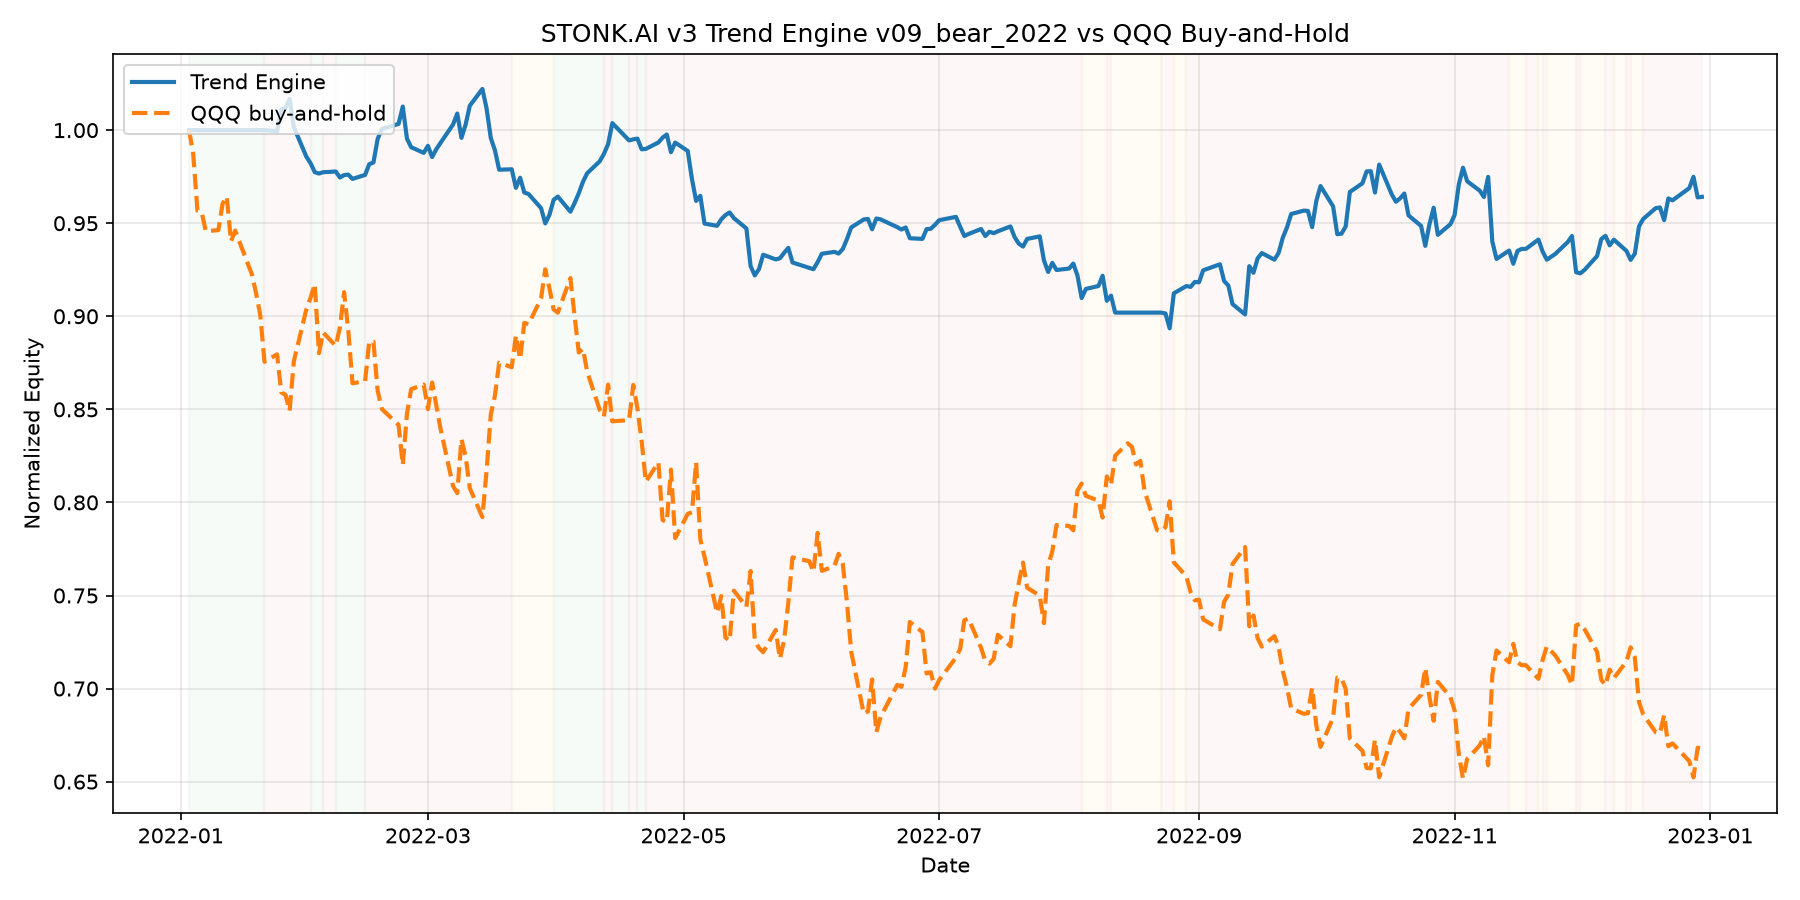

Source data for this figure (header and first rows):
date, equity, cash, regime, n_positions, drawdown, qqq_close, long_exposure, short_exposure, gross_exposure, net_exposure
2022-01-03T00:00:00Z, 100000, 100000, RISK_ON, 0, 0.0, 390.8, 0.0, 0.0, 0.0, 0.0
2022-01-04T00:00:00Z, 100000, 100000, RISK_ON, 0, 0.0, 385.7, 0.0, 0.0, 0.0, 0.0
2022-01-05T00:00:00Z, 100000, 100000, RISK_ON, 0, 0.0, 373.8, 0.0, 0.0, 0.0, 0.0
2022-01-06T00:00:00Z, 100000, 100000, RISK_ON, 0, 0.0, 373.6, 0.0, 0.0, 0.0, 0.0
2022-01-07T00:00:00Z, 100000, 100000, RISK_ON, 0, 0.0, 369.5, 0.0, 0.0, 0.0, 0.0
2022-01-10T00:00:00Z, 100000, 100000, RISK_ON, 0, 0.0, 369.8, 0.0, 0.0, 0.0, 0.0
2022-01-11T00:00:00Z, 100000, 100000, RISK_ON, 0, 0.0, 375.3, 0.0, 0.0, 0.0, 0.0
2022-01-12T00:00:00Z, 100000, 100000, RISK_ON, 0, 0.0, 376.8, 0.0, 0.0, 0.0, 0.0
2022-01-13T00:00:00Z, 100000, 100000, RISK_ON, 0, 0.0, 367.4, 0.0, 0.0, 0.0, 0.0
2022-01-14T00:00:00Z, 100000, 100000, RISK_ON, 0, 0.0, 369.7, 0.0, 0.0, 0.0, 0.0
2022-01-18T00:00:00Z, 100000, 100000, RISK_ON, 0, 0.0, 360.5, 0.0, 0.0, 0.0, 0.0
2022-01-19T00:00:00Z, 100000, 100000, RISK_ON, 0, 0.0, 356.5, 0.0, 0.0, 0.0, 0.0
2022-01-20T00:00:00Z, 100000, 100000, RISK_ON, 0, 0.0, 351.9, 0.0, 0.0, 0.0, 0.0
2022-01-21T00:00:00Z, 100000, 100000, RISK_OFF, 0, 0.0, 342.1, 0.0, 0.0, 0.0, 0.0
2022-01-24T00:00:00Z, 99950, 149950, RISK_OFF, 1, 0.0005, 343.7, 0.0, 50000, 50000, -50000
2022-01-25T00:00:00Z, 101109, 149950, RISK_OFF, 1, 0.0, 335.7, 0.0, 48841, 48841, -48841
2022-01-26T00:00:00Z, 101186, 149950, RISK_OFF, 1, 0.0, 335.2, 0.0, 48764, 48764, -48764
2022-01-27T00:00:00Z, 101677, 149950, RISK_OFF, 1, 0.0, 331.8, 0.0, 48273, 48273, -48273
2022-01-28T00:00:00Z, 100162, 149950, RISK_OFF, 1, 0.01489, 342.2, 0.0, 49788, 49788, -49788
2022-01-31T00:00:00Z, 98570, 149950, RISK_OFF, 1, 0.03055, 353.2, 0.0, 51380, 51380, -51380
2022-02-01T00:00:00Z, 98221, 149950, RISK_ON, 1, 0.03399, 355.6, 0.0, 51729, 51729, -51729
2022-02-02T00:00:00Z, 97740, 89883, RISK_ON, 1, 0.03871, 358.5, 7858, 0.0, 7858, 7858
2022-02-03T00:00:00Z, 97669, 89883, RISK_ON, 1, 0.03941, 343.9, 7787, 0.0, 7787, 7787
2022-02-04T00:00:00Z, 97739, 89883, RISK_OFF, 1, 0.03872, 348.3, 7857, 0.0, 7857, 7857
2022-02-07T00:00:00Z, 97777, 138703, RISK_ON, 2, 0.03835, 345.5, 7943, 48870, 56813, -40926
2022-02-08T00:00:00Z, 97456, 89235, RISK_ON, 1, 0.04151, 349.4, 8221, 0.0, 8221, 8221
2022-02-09T00:00:00Z, 97586, 89235, RISK_ON, 1, 0.04024, 356.8, 8350, 0.0, 8350, 8350
2022-02-10T00:00:00Z, 97610, 89235, RISK_ON, 1, 0.04, 348.7, 8374, 0.0, 8374, 8374
2022-02-11T00:00:00Z, 97381, 89235, RISK_ON, 1, 0.04225, 337.6, 8146, 0.0, 8146, 8146
2022-02-14T00:00:00Z, 97595, 89235, RISK_OFF, 1, 0.04014, 338, 8360, 0.0, 8360, 8360
2022-02-15T00:00:00Z, 98172, 137984, RISK_OFF, 2, 0.03447, 346.4, 8985, 48797, 57783, -39812
2022-02-16T00:00:00Z, 98264, 137984, RISK_OFF, 2, 0.03357, 346.4, 9065, 48785, 57850, -39720
2022-02-17T00:00:00Z, 99524, 137984, RISK_OFF, 2, 0.02117, 336.1, 8874, 47334, 56208, -38460
2022-02-18T00:00:00Z, 100058, 137984, RISK_OFF, 2, 0.01592, 332.2, 8868, 46794, 55663, -37926
2022-02-22T00:00:00Z, 100338, 137984, RISK_OFF, 2, 0.01317, 328.9, 8678, 46324, 55002, -37646
2022-02-23T00:00:00Z, 101268, 137984, RISK_OFF, 2, 0.00402, 320.5, 8422, 45138, 53559, -36716
2022-02-24T00:00:00Z, 99544, 137984, RISK_OFF, 2, 0.02098, 331.2, 8214, 46654, 54869, -38440
2022-02-25T00:00:00Z, 99083, 137984, RISK_OFF, 2, 0.02551, 336.4, 8477, 47378, 55855, -38901
2022-02-28T00:00:00Z, 98780, 137984, RISK_OFF, 2, 0.02849, 337.4, 8315, 47519, 55834, -39204
2022-03-01T00:00:00Z, 99157, 137984, RISK_OFF, 2, 0.02478, 332.2, 7964, 46791, 54756, -38827
2022-03-02T00:00:00Z, 98555, 140768, RISK_OFF, 3, 0.0307, 337.8, 8150, 50364, 58514, -42213
2022-03-03T00:00:00Z, 98978, 140768, RISK_OFF, 3, 0.02654, 333, 7854, 49644, 57498, -41790
2022-03-04T00:00:00Z, 99315, 140768, RISK_OFF, 3, 0.02322, 328.1, 7472, 48925, 56397, -41453
2022-03-07T00:00:00Z, 100305, 140768, RISK_OFF, 3, 0.01349, 316, 6657, 47120, 53777, -40463
2022-03-08T00:00:00Z, 100892, 140768, RISK_OFF, 3, 0.007718, 314.6, 7025, 46901, 53926, -39876
2022-03-09T00:00:00Z, 99585, 140768, RISK_OFF, 3, 0.02057, 325.9, 7406, 48590, 55996, -41184
2022-03-10T00:00:00Z, 100304, 140768, RISK_OFF, 3, 0.0135, 322.3, 7585, 48050, 55636, -40465
2022-03-11T00:00:00Z, 101317, 140768, RISK_OFF, 3, 0.003537, 315.6, 7602, 47054, 54656, -39451
2022-03-14T00:00:00Z, 102212, 140768, RISK_OFF, 3, 0.0, 309.5, 7594, 46150, 53744, -38556
2022-03-15T00:00:00Z, 101163, 140768, RISK_OFF, 3, 0.01027, 319.2, 7992, 47598, 55590, -39605
2022-03-16T00:00:00Z, 99581, 143749, RISK_OFF, 4, 0.02575, 331.1, 8178, 52347, 60525, -44168
2022-03-17T00:00:00Z, 98909, 143749, RISK_OFF, 4, 0.03232, 335.1, 8140, 52980, 61121, -44840
2022-03-18T00:00:00Z, 97875, 143749, RISK_OFF, 4, 0.04244, 341.9, 8190, 54065, 62255, -45874
2022-03-21T00:00:00Z, 97898, 143749, RECOVERY, 4, 0.04221, 341, 8063, 53914, 61978, -45851
2022-03-22T00:00:00Z, 96900, 140612, RECOVERY, 3, 0.05198, 347.7, 8128, 51840, 59968, -43713
2022-03-23T00:00:00Z, 97443, 140612, RECOVERY, 3, 0.04666, 342.7, 7926, 51095, 59021, -43169
2022-03-24T00:00:00Z, 96650, 140612, RECOVERY, 3, 0.05442, 350.3, 8268, 52231, 60500, -43963
2022-03-25T00:00:00Z, 96572, 140612, RECOVERY, 3, 0.05518, 350, 8147, 52187, 60335, -44040
2022-03-28T00:00:00Z, 95808, 140612, RECOVERY, 3, 0.06265, 355.4, 8191, 52995, 61186, -44804
2022-03-29T00:00:00Z, 94990, 140612, RECOVERY, 3, 0.07066, 361.5, 8285, 53907, 62192, -45622
... 191 more rows
